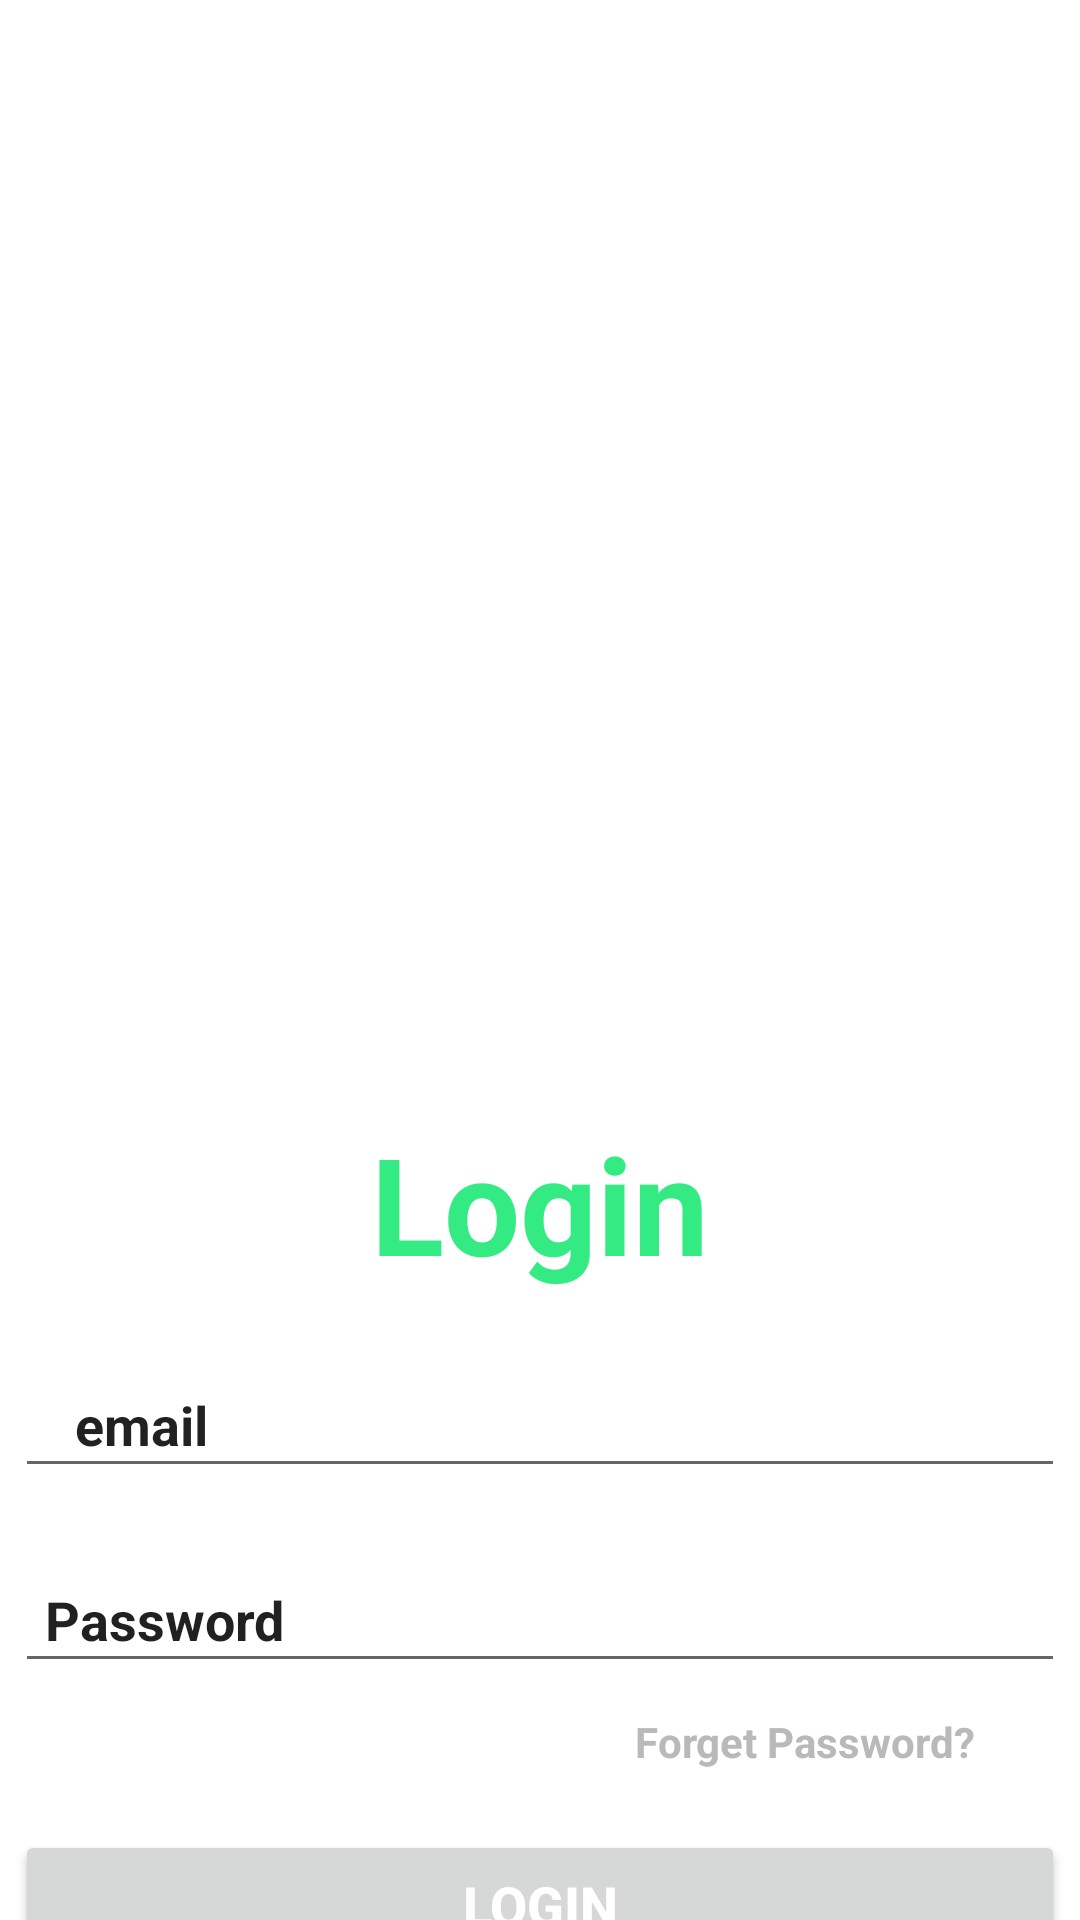

Android layout source for this screen:
<!-- AndroidManifest.xml: application theme Theme.LoginUIRegister -->
<!-- res/layout/login.xml -->
<?xml version="1.0" encoding="utf-8"?>
<LinearLayout xmlns:android="http://schemas.android.com/apk/res/android"
    xmlns:app="http://schemas.android.com/apk/res-auto"
    xmlns:tools="http://schemas.android.com/tools"
    android:layout_width="match_parent"
    android:layout_height="match_parent"
    android:orientation="vertical"
    android:gravity="center_horizontal"
    tools:context=".MainActivity">

    <ImageView
        android:layout_width="500dp"
        android:layout_height="321dp"
        android:layout_marginTop="20dp"
        android:src="@drawable/login" />

    <TextView
        android:layout_width="wrap_content"
        android:layout_height="wrap_content"
        android:text="Login"
        android:textColor="#34eb83"
        android:textSize="45dp"
        android:textStyle="bold"
        android:layout_marginTop="30dp"
        />

    <EditText
        android:layout_width="350dp"
        android:layout_height="45dp"
        android:text="email"
        android:textStyle="bold"
        android:layout_marginTop="20dp"
        android:paddingLeft="20dp"
        />

    <EditText
        android:layout_width="350dp"
        android:layout_height="45dp"
        android:text="Password"
        android:textStyle="bold"
        android:layout_marginTop="20dp"
        android:paddingLeft="10dp"
        />
    <TextView
        android:layout_width="wrap_content"
        android:layout_height="wrap_content"
        android:text="Forget Password?"
        android:textStyle="bold"
        android:textColor="#b7bab6"
        android:layout_gravity="end"
        android:layout_marginRight="35dp"
        android:layout_marginTop="10dp"
        />


    <Button
        android:layout_width="350dp"
        android:layout_height="50dp"
        android:text="Login"
        android:textSize="18dp"
        android:textStyle="bold"
        android:textColor="#fff"
        android:padding="10dp"
        android:layout_marginTop="20dp"
        />

    <TextView
        android:layout_width="wrap_content"
        android:layout_height="wrap_content"
        android:text="Don't have an account? Sign Up"
        android:textStyle="bold"
        android:textColor="#34eb83"
        android:layout_gravity="center"

        android:layout_marginTop="10dp"
        />




</LinearLayout>
<!-- resources referenced by this layout -->
<resources>
  <style name="Theme.LoginUIRegister" parent="Theme.MaterialComponents.DayNight.DarkActionBar">
          
          <item name="colorPrimary">@color/purple_500</item>
          <item name="colorPrimaryVariant">@color/purple_700</item>
          <item name="colorOnPrimary">@color/white</item>
          
          <item name="colorSecondary">@color/teal_200</item>
          <item name="colorSecondaryVariant">@color/teal_700</item>
          <item name="colorOnSecondary">@color/black</item>
          
          <item name="android:statusBarColor" tools:targetApi="l">?attr/colorPrimaryVariant</item>
          
      </style>
  <!-- not gathered from this repository: default colours our renderer supplied (Android Studio template values) -->
  <color name="purple_500">#FF6200EE</color>
  <color name="purple_700">#FF3700B3</color>
  <color name="teal_200">#FF03DAC5</color>
  <color name="teal_700">#FF018786</color>
  <color name="black">#FF000000</color>
  <color name="white">#FFFFFFFF</color>
</resources>
